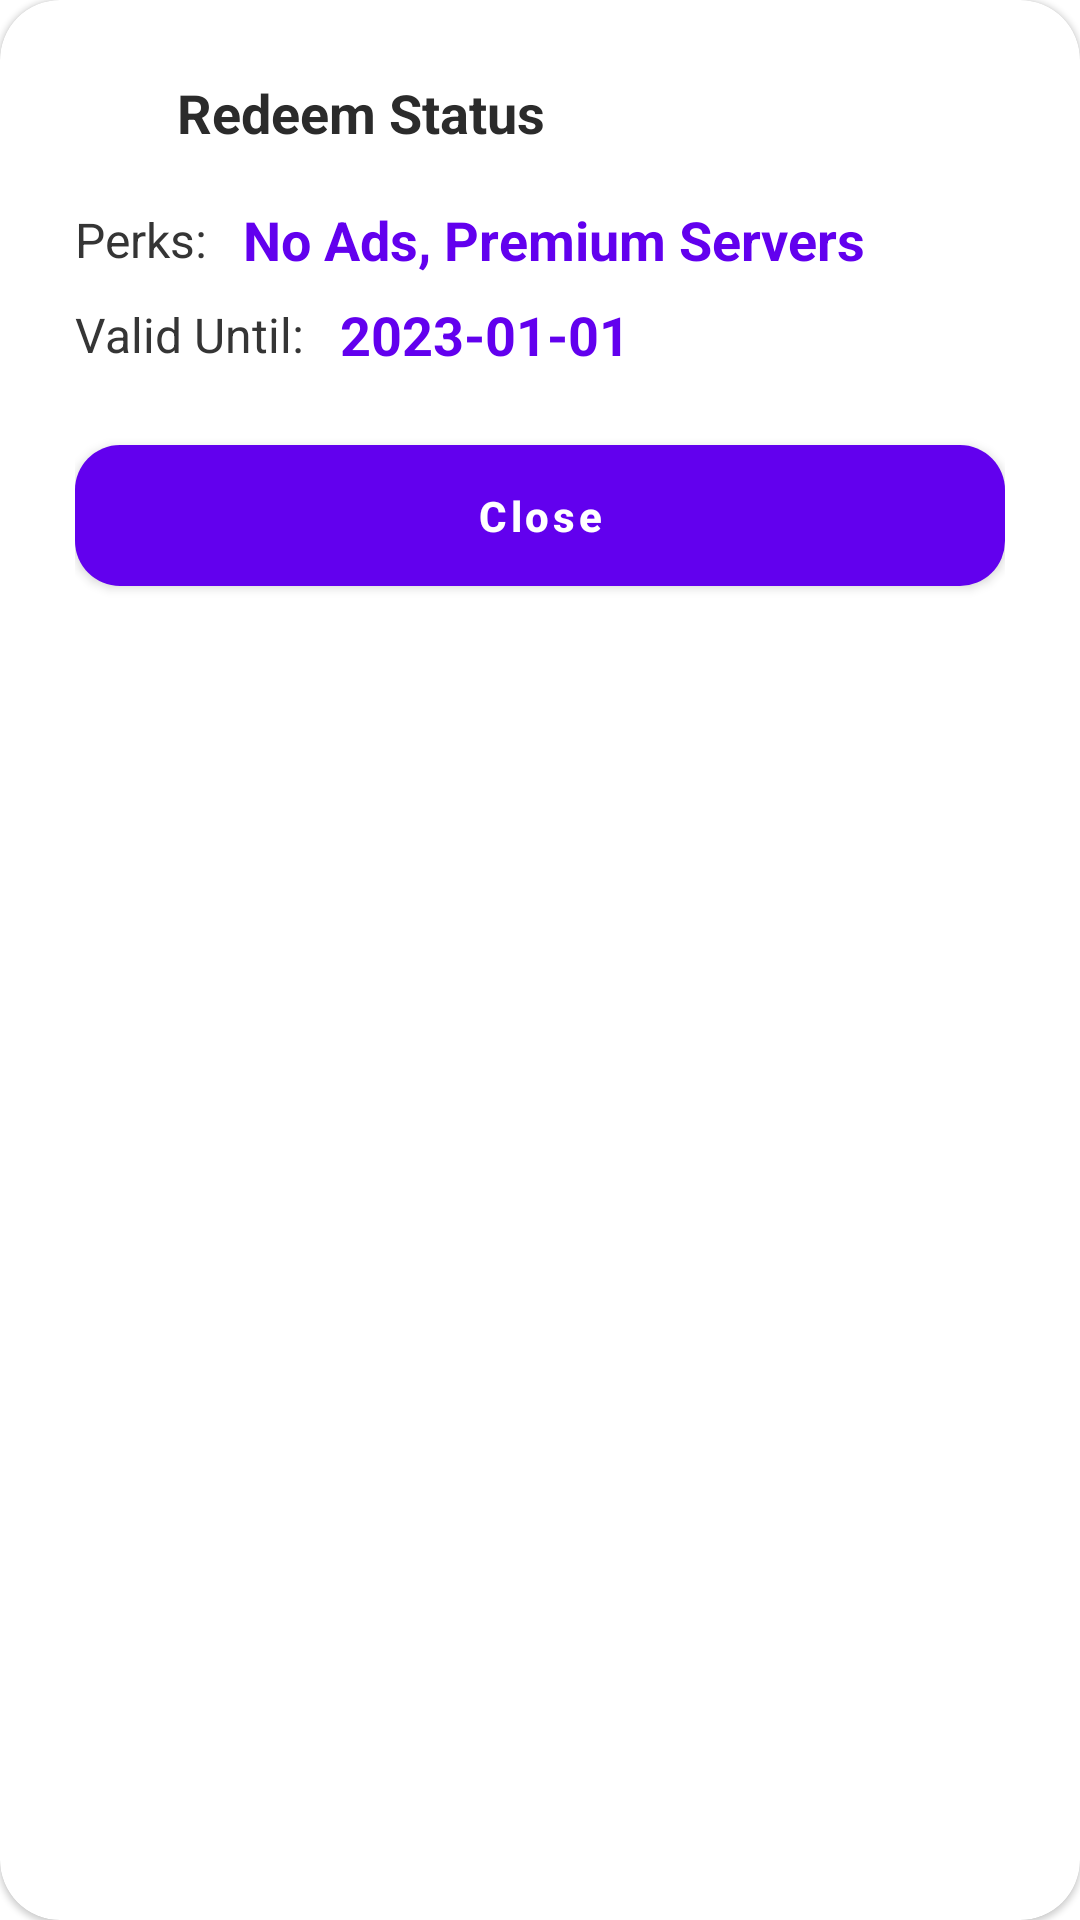

Layout XML and referenced resources for this Android screen:
<!-- AndroidManifest.xml: application theme AppTheme -->
<!-- res/layout/dialog_redeem_status.xml -->
<?xml version="1.0" encoding="utf-8"?>
<com.google.android.material.card.MaterialCardView xmlns:app="http://schemas.android.com/apk/res-auto"
    xmlns:android="http://schemas.android.com/apk/res/android"
    android:layout_width="match_parent"
    android:layout_height="wrap_content"
    android:layout_gravity="center"
    app:cardCornerRadius="20dp"
    android:layout_marginStart="20dp"
    android:layout_marginEnd="20dp">

    <androidx.constraintlayout.widget.ConstraintLayout
        android:layout_width="match_parent"
        android:layout_height="wrap_content"
        android:orientation="vertical"
        android:padding="25dp">

        <ImageView
            android:id="@+id/imageView_dialog_update"
            android:layout_width="24dp"
            android:layout_height="24dp"
            android:src="@drawable/ic_giftbox"
            app:tint="#2B2B2B"
            android:contentDescription="@string/app_name"
            app:layout_constraintStart_toStartOf="parent"
            app:layout_constraintTop_toTopOf="parent" />

        <com.google.android.material.textview.MaterialTextView
            android:id="@+id/tvTitle"
            android:layout_width="0dp"
            android:layout_height="wrap_content"
            android:layout_gravity="center"
            android:layout_marginStart="10dp"
            android:ellipsize="end"
            android:maxLines="1"
            android:text="Redeem Status"
            android:textColor="#2B2B2B"
            android:textSize="18sp"
            android:textStyle="bold"
            android:layout_marginTop="1dp"
            app:layout_constraintBottom_toBottomOf="@+id/imageView_dialog_update"
            app:layout_constraintEnd_toEndOf="parent"
            app:layout_constraintStart_toEndOf="@+id/imageView_dialog_update"
            app:layout_constraintTop_toTopOf="@+id/imageView_dialog_update" />

        <com.google.android.material.textview.MaterialTextView
            android:id="@+id/tvPerksTitle"
            android:layout_width="wrap_content"
            android:layout_height="wrap_content"
            android:layout_marginTop="20dp"
            android:text="Perks:"
            android:textColor="#353535"
            android:textSize="16sp"
            app:layout_constraintHorizontal_bias="0.384"
            app:layout_constraintStart_toStartOf="@+id/imageView_dialog_update"
            app:layout_constraintTop_toBottomOf="@+id/imageView_dialog_update" />

        <com.google.android.material.textview.MaterialTextView
            android:id="@+id/tvPerks"
            android:layout_width="wrap_content"
            android:layout_height="wrap_content"
            android:layout_marginStart="12dp"
            android:text="No Ads, Premium Servers"
            android:textColor="@color/colorPrimary"
            android:textSize="18sp"
            android:textStyle="bold"
            app:layout_constraintBottom_toBottomOf="@+id/tvPerksTitle"
            app:layout_constraintStart_toEndOf="@+id/tvPerksTitle"
            app:layout_constraintTop_toTopOf="@+id/tvPerksTitle" />

        <com.google.android.material.textview.MaterialTextView
            android:id="@+id/tvExpireTitle"
            android:layout_width="wrap_content"
            android:layout_height="wrap_content"
            android:layout_marginTop="10dp"
            android:text="Valid Until:"
            android:textColor="#353535"
            android:textSize="16sp"
            app:layout_constraintHorizontal_bias="0.384"
            app:layout_constraintStart_toStartOf="@+id/tvPerksTitle"
            app:layout_constraintTop_toBottomOf="@+id/tvPerksTitle" />

        <com.google.android.material.textview.MaterialTextView
            android:id="@+id/tvExpire"
            android:layout_width="wrap_content"
            android:layout_height="wrap_content"
            android:layout_marginStart="12dp"
            android:text="2023-01-01"
            android:textColor="@color/colorPrimary"
            android:textSize="18sp"
            android:textStyle="bold"
            app:layout_constraintBottom_toBottomOf="@+id/tvExpireTitle"
            app:layout_constraintStart_toEndOf="@+id/tvExpireTitle"
            app:layout_constraintTop_toTopOf="@+id/tvExpireTitle" />

        <com.google.android.material.button.MaterialButton
            android:id="@+id/btnClose"
            android:layout_width="0dp"
            android:layout_height="wrap_content"
            android:layout_marginTop="20dp"
            android:text="Close"
            android:textAllCaps="false"
            android:textColor="@color/white"
            android:textStyle="bold"
            app:backgroundTint="@color/colorPrimary"
            app:cornerRadius="15dp"
            android:paddingVertical="14dp"
            app:layout_constraintBottom_toBottomOf="parent"
            app:layout_constraintEnd_toEndOf="parent"
            app:layout_constraintHorizontal_bias="0.5"
            app:layout_constraintHorizontal_chainStyle="packed"
            app:layout_constraintStart_toStartOf="parent"
            app:layout_constraintTop_toBottomOf="@+id/tvExpireTitle" />

    </androidx.constraintlayout.widget.ConstraintLayout>

</com.google.android.material.card.MaterialCardView>
<!-- resources referenced by this layout -->
<resources>
  <string name="app_name">Will VPN</string>
  <style name="AppTheme" parent="Theme.MaterialComponents.DayNight.NoActionBar">
  
          <item name="colorPrimary">@color/colorPrimary</item>
          <item name="colorPrimaryDark">@color/colorPrimaryDark</item>
          <item name="colorAccent">@color/colorAccent</item>
          <item name="bottomSheetDialogTheme">@style/AppBottomSheetDialogTheme</item>
      </style>
  <style name="AppBottomSheetDialogTheme" parent="Theme.Design.Light.BottomSheetDialog">
          <item name="bottomSheetStyle">@style/AppModalStyle</item>
      </style>
  <style name="AppModalStyle" parent="Widget.Design.BottomSheet.Modal">
          <item name="android:background">@drawable/top_rounded_bg</item>
      </style>
  <!-- not gathered from this repository: default colours our renderer supplied (Android Studio template values) -->
  <color name="white">#FFFFFFFF</color>
  <color name="colorPrimary">#FF6200EE</color>
  <color name="colorPrimaryDark">#FF3700B3</color>
  <color name="colorAccent">#FF03DAC5</color>
</resources>
